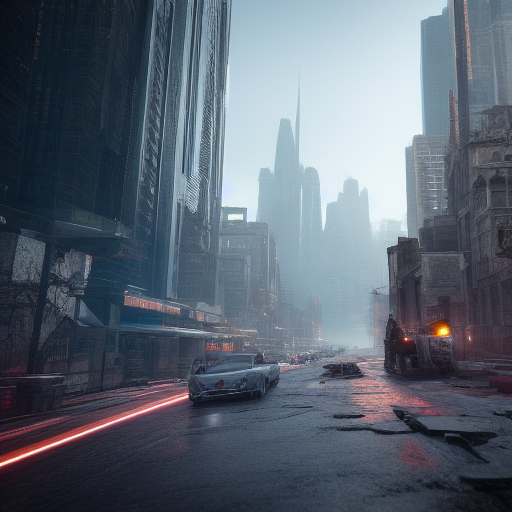
Generation parameters embedded in this image by AUTOMATIC1111 Stable Diffusion web UI or a fork of it (Forge, ...) (PNG 'parameters' text chunk):
city future, 8k, exploration, cinematic, realistic, unreal engine, hyper detailed, volumetric light, moody cinematic epic concept art, realistic matte painting, hyper photorealistic
Negative prompt: lowres, bad anatomy, text, error, extra digit, fewer digits, cropped, worst quality, low quality, normal quality, jpeg artifacts,signature, watermark, username, blurry, artist name
Steps: 20, Sampler: Euler a, CFG scale: 7, Seed: 299709774, Size: 512x512, Model hash: cc6cb27103, Model: v1-5-pruned-emaonly, Version: v1.7.0